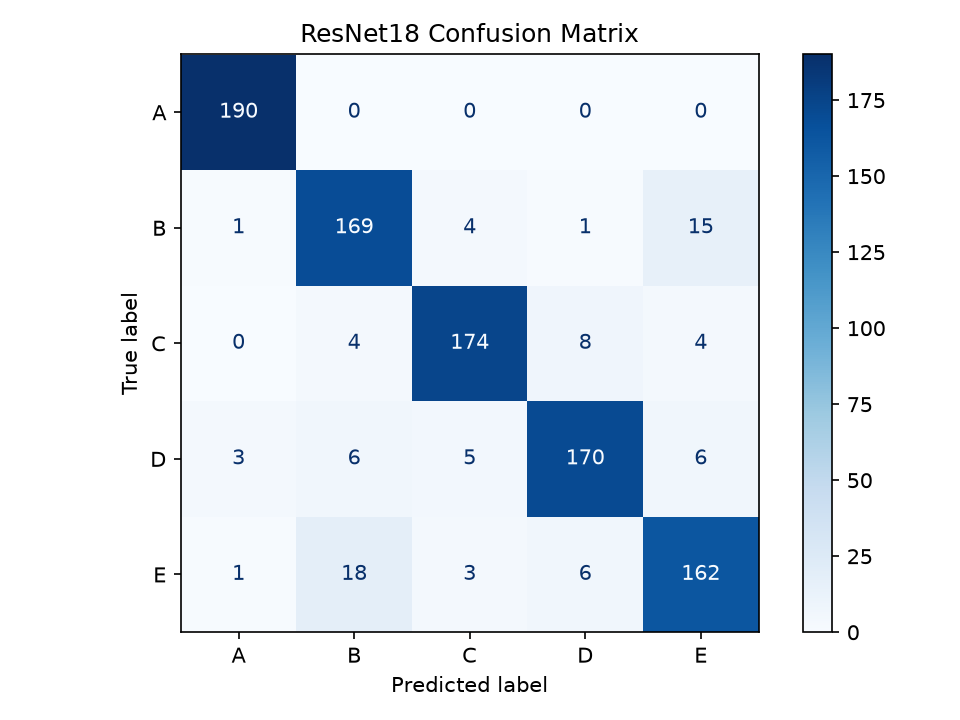

The table this chart was drawn from, first rows:
, A, B, C, D, E
A, 190, 0, 0, 0, 0
B, 1, 169, 4, 1, 15
C, 0, 4, 174, 8, 4
D, 3, 6, 5, 170, 6
E, 1, 18, 3, 6, 162
